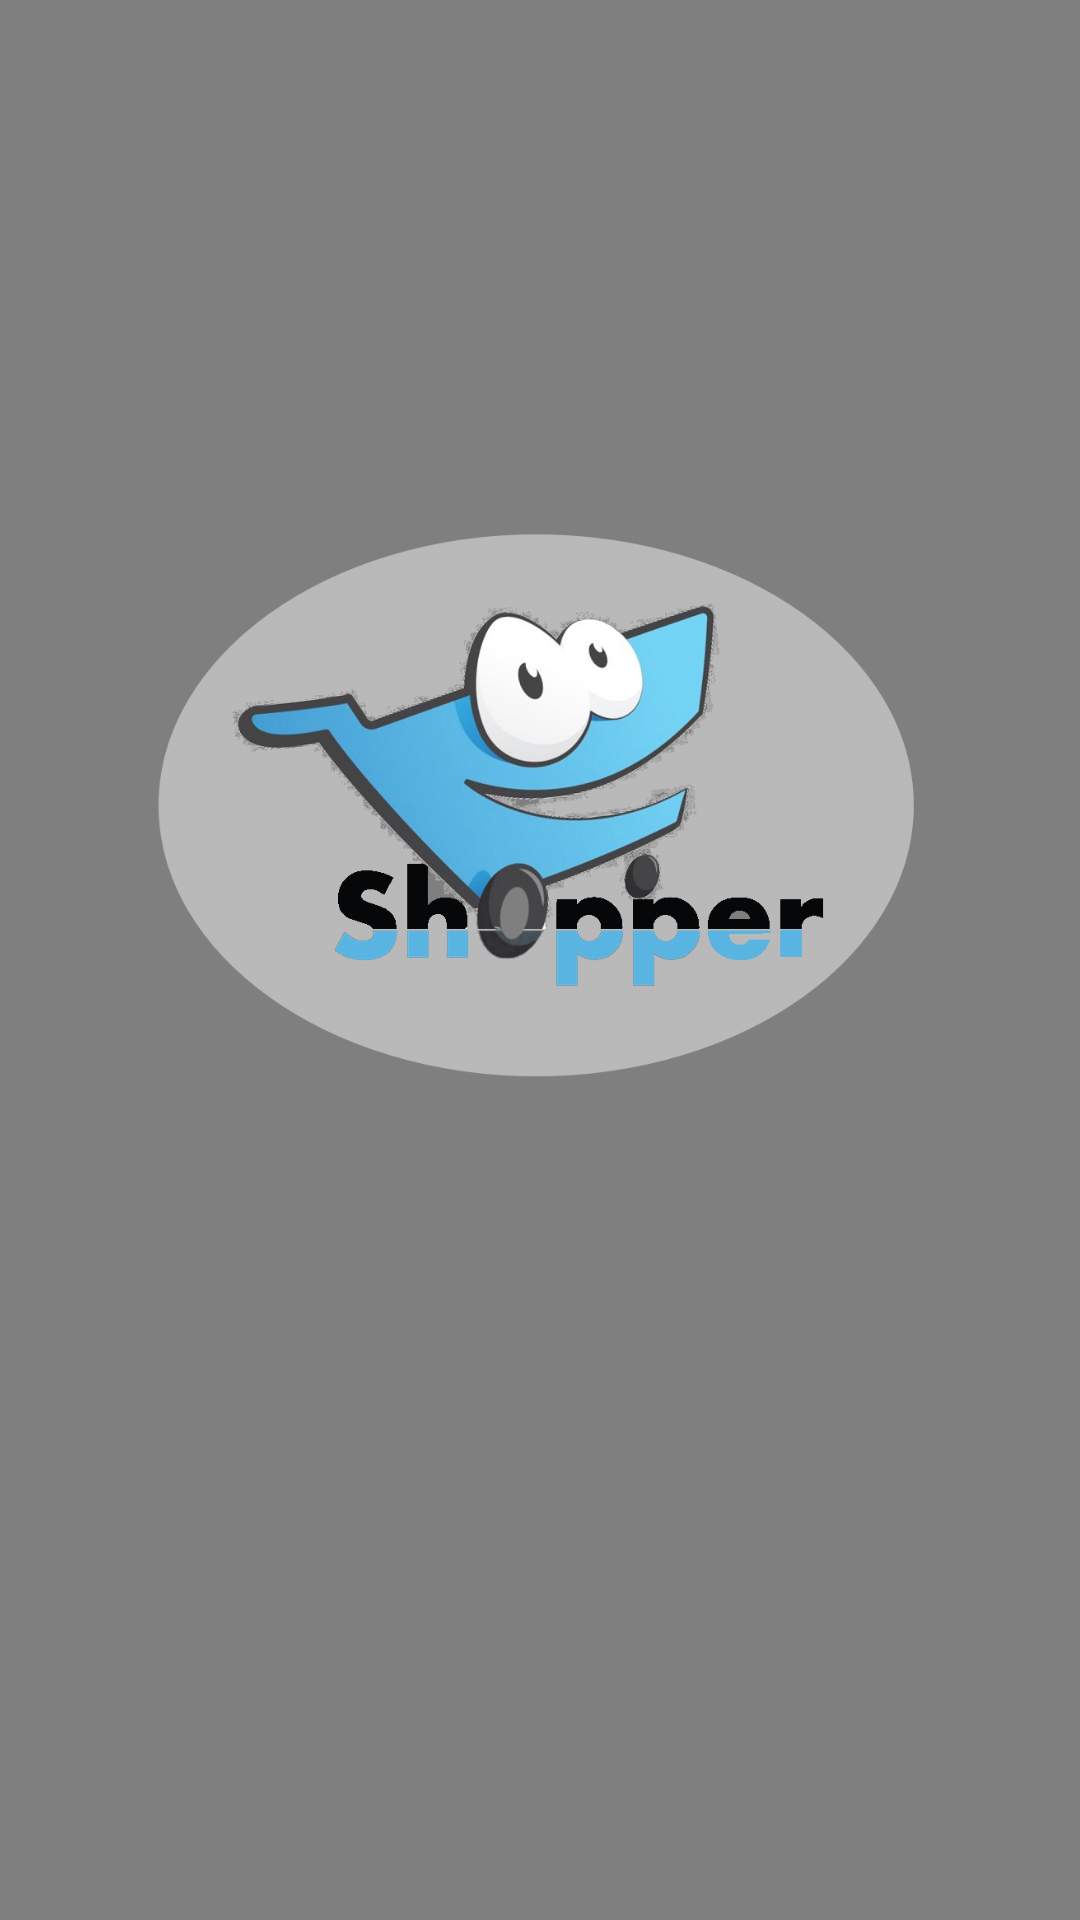

Reconstruct the res/layout file that produces this screen, plus the resources it refers to.
<!-- AndroidManifest.xml: application theme AppTheme -->
<!-- res/layout/activity_main.xml -->
<?xml version="1.0" encoding="utf-8"?>
<androidx.constraintlayout.widget.ConstraintLayout xmlns:android="http://schemas.android.com/apk/res/android"
    xmlns:app="http://schemas.android.com/apk/res-auto"
    xmlns:tools="http://schemas.android.com/tools"
    android:layout_width="match_parent"
    android:layout_height="match_parent"
    tools:context=".MainActivity">

        android:layout_width="match_parent"
        android:layout_height="match_parent"
        android:orientation="vertical"
        tools:layout_editor_absoluteX="1dp"
        tools:layout_editor_absoluteY="482dp">


        <VideoView
            android:layout_width="0dp"
            android:layout_height="0dp"
            android:id="@+id/videoView"
            app:layout_constraintBottom_toBottomOf="parent"
            app:layout_constraintHorizontal_bias="0.0"
            app:layout_constraintLeft_toLeftOf="parent"
            app:layout_constraintRight_toRightOf="parent"
            app:layout_constraintTop_toTopOf="parent"
            app:layout_constraintVertical_bias="0.0"

            />

        <ImageView
            android:id="@+id/imageView"
            android:layout_width="435dp"
            android:layout_height="288dp"
            android:paddingBottom="50dp"
            app:layout_constraintBottom_toBottomOf="parent"
            app:layout_constraintEnd_toEndOf="parent"
            app:layout_constraintStart_toStartOf="parent"
            app:layout_constraintTop_toTopOf="parent"
            app:layout_constraintVertical_bias="0.433"
            app:srcCompat="@drawable/smiling_shopping_cart_logo2" />


</androidx.constraintlayout.widget.ConstraintLayout>
<!-- resources referenced by this layout -->
<resources>
  <!-- drawable smiling_shopping_cart_logo2: png bitmap (drawable, 213412 bytes) -->
  <style name="AppTheme" parent="Theme.AppCompat.Light.NoActionBar">
          
          <item name="colorPrimary">@color/colorPrimary</item>
          <item name="colorPrimaryDark">@color/colorPrimaryDark</item>
          <item name="colorAccent">@color/colorAccent</item>
      </style>
  <color name="colorPrimary">#008577</color>
  <color name="colorPrimaryDark">#00574B</color>
  <color name="colorAccent">#D81B60</color>
</resources>
